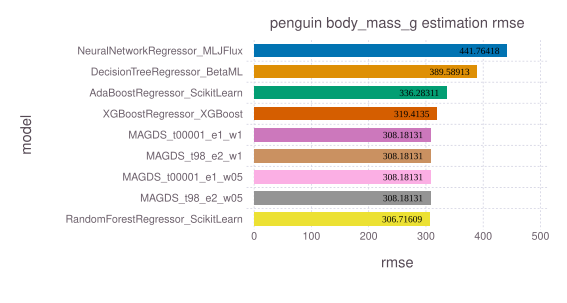

Source data for this figure (header and first rows):
model, rmse, time, memory
NeuralNetworkRegressor_MLJFlux, 441.8, 0.8029, 831924840
DecisionTreeRegressor_BetaML, 389.6, 0.006367, 6050688
AdaBoostRegressor_ScikitLearn, 336.3, 0.0501, 220208
XGBoostRegressor_XGBoost, 319.4, 0.1538, 20507006
MAGDS_t00001_e1_w1, 308.2, 0.02341, 4168
MAGDS_t98_e2_w1, 308.2, 0.01962, 4168
MAGDS_t00001_e1_w05, 308.2, 0.0203, 4168
MAGDS_t98_e2_w05, 308.2, 0.01937, 4168
RandomForestRegressor_ScikitLearn, 306.7, 0.1278, 225880
